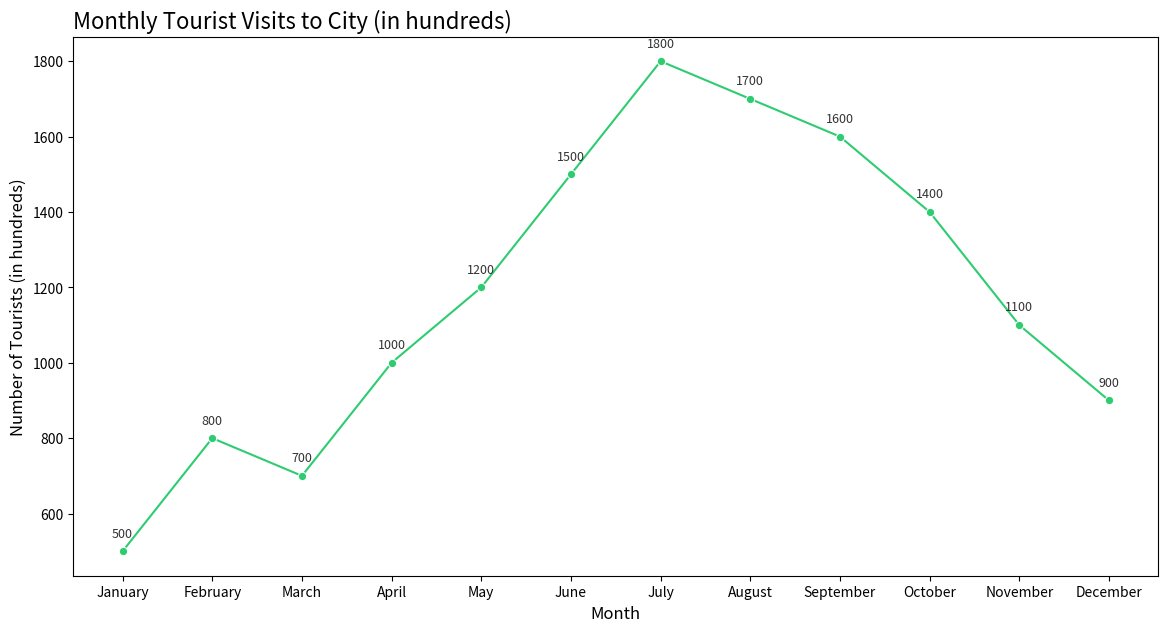

Here is the Python script that generated this plot:

import pandas as pd
import seaborn as sns
import matplotlib.pyplot as plt

data = {
    'Month': ['January', 'February', 'March', 'April', 'May', 'June', 'July', 'August',
              'September', 'October', 'November', 'December'],
    'Number_of_Tourists': [500, 800, 700, 1000, 1200, 1500, 1800, 1700, 1600, 1400, 1100, 900]
}

df = pd.DataFrame(data)

month_order = ['January', 'February', 'March', 'April', 'May', 'June',
               'July', 'August', 'September', 'October', 'November', 'December']
df['Month'] = pd.Categorical(df['Month'], categories=month_order, ordered=True)

plt.figure(figsize=(14, 7))

lineplot = sns.lineplot(x='Month', y='Number_of_Tourists', data=df, color="#2ecc71", marker='o')

for i in range(df.shape[0]):
    plt.text(df['Month'][i], df['Number_of_Tourists'][i] + 30, f"{df['Number_of_Tourists'][i]}", 
             ha='center', va='bottom', fontsize=9, color='#333333')

plt.title('Monthly Tourist Visits to City (in hundreds)', fontsize=16, loc='left')
plt.xlabel('Month', fontsize=12)
plt.ylabel('Number of Tourists (in hundreds)', fontsize=12)

plt.show()
